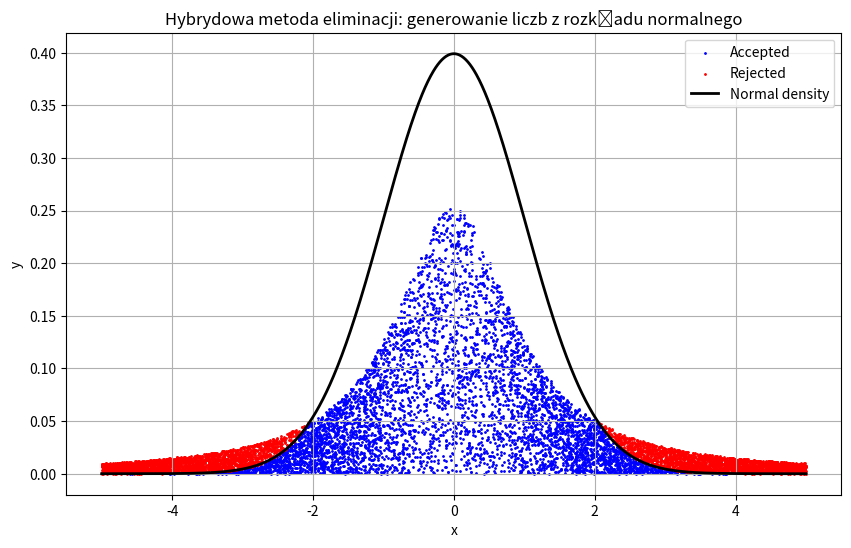

This figure's Python source:
import math
import random
import time
import numpy as np
import matplotlib.pyplot as plt

points_number = 10 ** 4
iteration_number = 10000
x_min = -5
x_max = 5


def analytical(x):
    ro = 1
    u = 0
    return (1 / (ro * math.sqrt(2 * math.pi))) * math.exp(-((x - u) ** 2) / (2 * (ro ** 2)))


def uniform_generator(min, max):
    u = random.random()
    x = min + (max - min) * u
    return x


def lorentz_density(x):
    return 1 / (math.pi * (x**2 + 1))


def hybrid_acceptance_rejection(x_min, x_max, points_number, iteration_number, C):
    points_inside = []
    x_random = []
    y_random = []

    for _ in range(iteration_number):
        x = uniform_generator(x_min, x_max)
        y = uniform_generator(0, lorentz_density(x) * C)

        x_random.append(x)
        y_random.append(y)

        if y <= analytical(x):
            points_inside.append(x)

        if len(points_inside) >= points_number:
            break
    return points_inside, x_random, y_random



def show_plot(x_random, y_random, title):
    plt.figure(figsize=(10, 6))

    plt.scatter(
        [x_random[i] for i in range(len(x_random)) if y_random[i] <= analytical(x_random[i])],
        [y_random[i] for i in range(len(x_random)) if y_random[i] <= analytical(x_random[i])],
        color="blue", s=1, label="Accepted"
    )

    # Punkty odrzucone
    plt.scatter(
        [x_random[i] for i in range(len(x_random)) if y_random[i] > analytical(x_random[i])],
        [y_random[i] for i in range(len(x_random)) if y_random[i] > analytical(x_random[i])],
        color="red", s=1, label="Rejected"
    )

    x_values = [x / 100.0 for x in range(-500, 501)]
    y_values = [analytical(x) for x in x_values]
    plt.plot(x_values, y_values, color="black", linewidth=2, label="Normal density")

    plt.title(title)
    plt.xlabel("x")
    plt.ylabel("y")
    plt.legend()
    plt.grid()
    plt.show()


def find_c():
    x_values = np.linspace(x_min, x_max, iteration_number)
    normal_values = np.array([analytical(x) for x in x_values])
    lorentz_values = np.array([lorentz_density(x) for x in x_values])

    return max(lorentz_values) / max(normal_values)


C = find_c()

start_time = time.time()

points_inside_acc_rej, x_acc_rej, y_acc_rej = hybrid_acceptance_rejection(x_min, x_max, points_number, iteration_number, C)

end_time = time.time() - start_time

acceptance_ratio = (len(points_inside_acc_rej) / iteration_number) * 100

print(f"Maximum C: {C}")
print(f"Wygenerowano {len(points_inside_acc_rej)} liczb z rozkładu normalnego.")
print(f"Procentowy udział trafień: {acceptance_ratio:.2f}%")
print(f"Czas symulacji: {end_time:.4f} s")

show_plot(x_acc_rej, y_acc_rej, "Hybrydowa metoda eliminacji: generowanie liczb z rozkładu normalnego")

